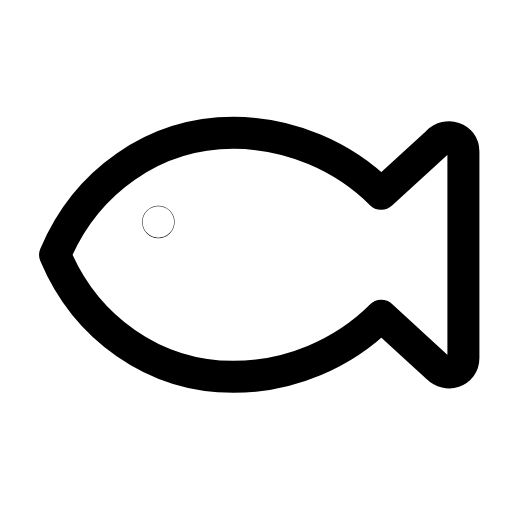
t = 0.00 s
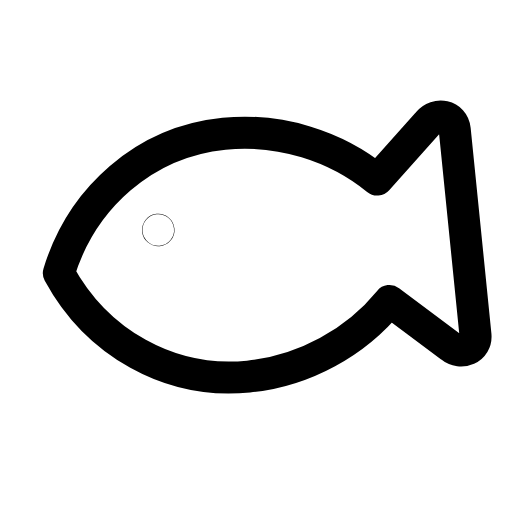
t = 0.28 s
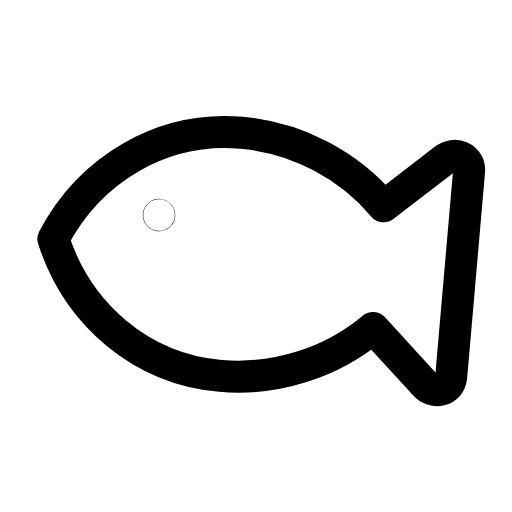
t = 0.56 s
t = 0.83 s: frame unchanged from t = 0.00 s, image omitted
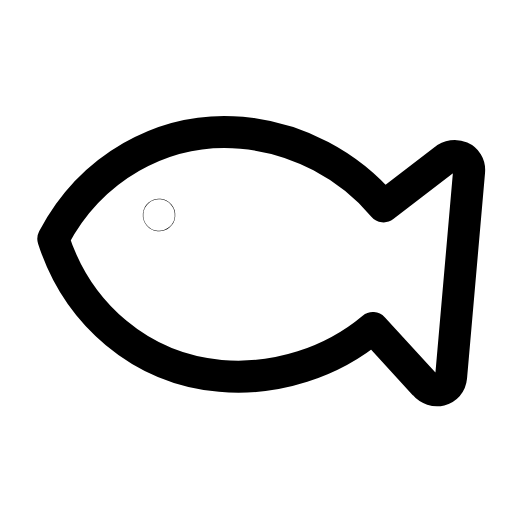
t = 1.12 s
t = 1.42 s: frame unchanged from t = 0.00 s, image omitted

The animated SVG that drew these frames (rendered in a browser with its animation timeline set to each time). Animation: 1 SMIL element (animateTransform=1); one cycle of 1.70 s, repeats indefinitely.

<svg xmlns="http://www.w3.org/2000/svg" width="24" height="24" viewBox="0 0 24 24" fill="none"><g transform="translate(-2.038 -2.575) scale(1.1)"><g><animateTransform attributeName="transform" type="rotate" values="0 12 12;0 12 12;-7 12 12;5 12 12;0 12 12;0 12 12;5 12 12;-7 12 12;0 12 12;0 12 12;0 12 12" keyTimes="0;0.135;0.2475;0.36;0.45;0.6;0.66;0.735;0.81;0.9;1" dur="1.7s" repeatCount="indefinite" calcMode="spline" keySplines="0.16 1 0.3 1;0.16 1 0.3 1;0.16 1 0.3 1;0.16 1 0.3 1;0.16 1 0.3 1;0.16 1 0.3 1;0.16 1 0.3 1;0.16 1 0.3 1;0.16 1 0.3 1;0.16 1 0.3 1"/><path stroke="currentColor" stroke-width="1.364" stroke-linecap="round" stroke-linejoin="round" fill="none" d="M4.2 13.2C5.5 10.1 8.4 8 11.8 8C14.2 8 16.5 9 18.1 10.6L20.5 8.4C20.9 8 21.6 8.2 21.6 8.8L21.6 17.6C21.6 18.2 20.9 18.4 20.5 18L18.1 15.8C16.5 17.4 14.2 18.4 11.8 18.4C8.4 18.4 5.5 16.3 4.2 13.2Z"></path><circle stroke="currentColor" stroke-width="1.364" stroke-linecap="round" stroke-linejoin="round" fill="none" cx="8.6" cy="11.8" r="0.01"></circle></g></g></svg>
